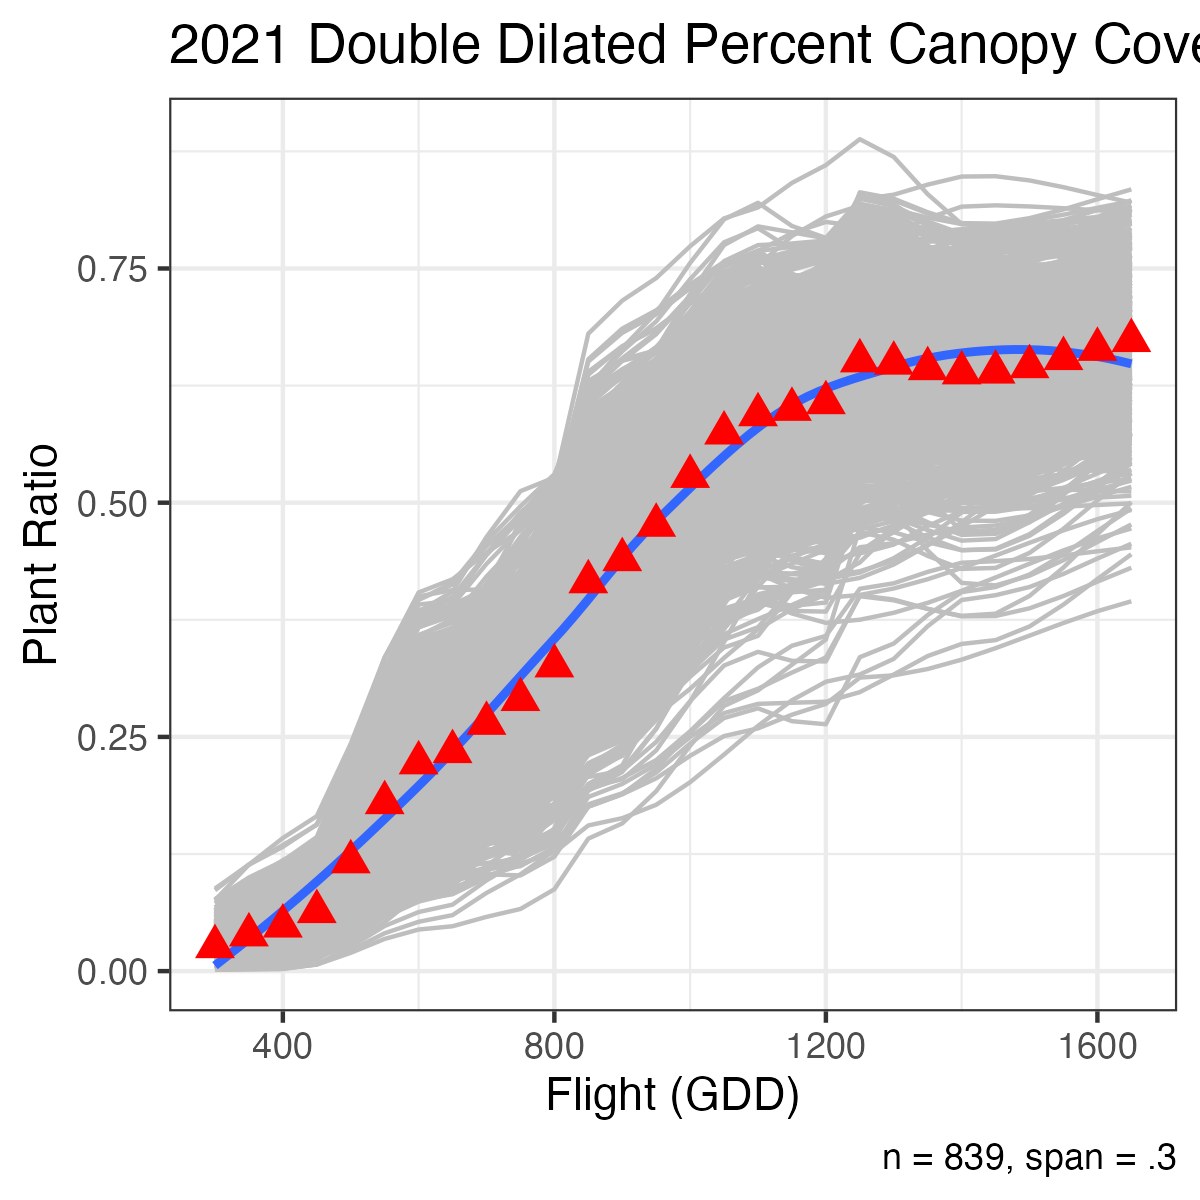

The table this chart was drawn from, first rows:
Plot, 300, 350, 400, 450, 500, 550, 600, 650, 700, 750, 800, 850, 900, 950, 1000, 1050, 1100, 1150, 1200, 1250, 1300, 1350, 1400
YC21:1001, 0.0348, 0.04656, 0.05539, 0.07407, 0.1391, 0.2163, 0.2681, 0.277, 0.2918, 0.3042, 0.3578, 0.4978, 0.5292, 0.553, 0.5867, 0.6162, 0.6275, 0.6211, 0.6218, 0.6847, 0.6726, 0.6471, 0.6267
YC21:1002, 0.04034, 0.05553, 0.06694, 0.08875, 0.1643, 0.2541, 0.3144, 0.3282, 0.3593, 0.3853, 0.436, 0.5651, 0.5945, 0.6186, 0.6528, 0.6826, 0.6938, 0.6603, 0.6392, 0.6501, 0.6702, 0.6913, 0.7051
YC21:1003, 0.01014, 0.01721, 0.02252, 0.03737, 0.08939, 0.1512, 0.1927, 0.2023, 0.2242, 0.2426, 0.2964, 0.4353, 0.4698, 0.5137, 0.5757, 0.6299, 0.6505, 0.6158, 0.5935, 0.5961, 0.6018, 0.61, 0.6199
YC21:1004, 0.02958, 0.04072, 0.04909, 0.07522, 0.167, 0.276, 0.3492, 0.36, 0.3739, 0.3855, 0.4357, 0.5669, 0.5947, 0.608, 0.6305, 0.658, 0.6866, 0.7121, 0.7305, 0.7378, 0.7268, 0.7038, 0.6853
YC21:1006, 0.03879, 0.06617, 0.08674, 0.1066, 0.173, 0.2519, 0.3049, 0.3178, 0.348, 0.3733, 0.4196, 0.5372, 0.5641, 0.5873, 0.62, 0.6485, 0.6593, 0.6243, 0.602, 0.6078, 0.6184, 0.6296, 0.6369
YC21:1007, 0.03625, 0.05214, 0.06407, 0.08562, 0.1602, 0.2487, 0.3082, 0.3227, 0.3566, 0.3852, 0.4181, 0.4996, 0.5219, 0.5607, 0.6154, 0.6632, 0.6814, 0.6487, 0.6356, 0.7383, 0.7128, 0.6591, 0.6161
YC21:1008, 0.03718, 0.05565, 0.06952, 0.09079, 0.1639, 0.2508, 0.3091, 0.3272, 0.3764, 0.4177, 0.441, 0.4941, 0.5106, 0.5477, 0.6001, 0.6459, 0.6637, 0.6779, 0.6864, 0.6778, 0.6792, 0.6831, 0.6889
YC21:1009, 0.01694, 0.02446, 0.0301, 0.04163, 0.08166, 0.1292, 0.1611, 0.1637, 0.1611, 0.159, 0.1931, 0.2843, 0.3069, 0.3356, 0.376, 0.4114, 0.4251, 0.4244, 0.431, 0.5222, 0.5241, 0.529, 0.5364
YC21:1010, 0.08631, 0.1139, 0.1346, 0.1562, 0.2291, 0.3157, 0.3739, 0.3907, 0.4347, 0.4717, 0.5052, 0.5864, 0.6084, 0.6457, 0.6983, 0.7444, 0.7618, 0.7284, 0.7106, 0.7581, 0.7439, 0.7141, 0.6902
YC21:1011, 0.03081, 0.04453, 0.05483, 0.07224, 0.1323, 0.2037, 0.2516, 0.273, 0.3393, 0.3951, 0.4453, 0.5671, 0.594, 0.6125, 0.6386, 0.6614, 0.6703, 0.68, 0.6881, 0.7132, 0.6947, 0.656, 0.6249
YC21:1012, 0.06272, 0.08015, 0.09323, 0.1199, 0.2125, 0.3224, 0.3963, 0.4147, 0.4589, 0.4961, 0.5305, 0.614, 0.6348, 0.6615, 0.6992, 0.7321, 0.7445, 0.7098, 0.6875, 0.6887, 0.6908, 0.6931, 0.6945
YC21:1013, 0.03567, 0.05298, 0.06598, 0.08353, 0.1435, 0.2148, 0.2627, 0.2886, 0.3735, 0.4449, 0.4817, 0.5644, 0.5825, 0.5938, 0.6098, 0.6238, 0.6291, 0.6191, 0.6152, 0.6474, 0.6346, 0.6079, 0.5864
YC21:1014, 0.0311, 0.0456, 0.05648, 0.07439, 0.1362, 0.2095, 0.2588, 0.2768, 0.329, 0.3729, 0.4052, 0.4817, 0.5018, 0.5328, 0.5766, 0.6149, 0.6295, 0.6174, 0.6126, 0.6517, 0.6481, 0.6404, 0.6343
YC21:1015, 0.02579, 0.03562, 0.04301, 0.05932, 0.1161, 0.1836, 0.2289, 0.2428, 0.2803, 0.3118, 0.3439, 0.4226, 0.445, 0.487, 0.5464, 0.5983, 0.6184, 0.6289, 0.6392, 0.6848, 0.6748, 0.6538, 0.6369
YC21:1016, 0.01712, 0.03091, 0.04126, 0.05493, 0.1016, 0.157, 0.1942, 0.206, 0.2382, 0.2652, 0.295, 0.3686, 0.3884, 0.4213, 0.4678, 0.5084, 0.524, 0.5187, 0.5218, 0.6071, 0.6058, 0.6031, 0.6009
YC21:1017, 0.03151, 0.04747, 0.05945, 0.07657, 0.1352, 0.2049, 0.2516, 0.2549, 0.2491, 0.2442, 0.2935, 0.4259, 0.4579, 0.4943, 0.5458, 0.5908, 0.6079, 0.5891, 0.5833, 0.6638, 0.6464, 0.6099, 0.5807
YC21:1018, 0.04591, 0.06533, 0.0799, 0.102, 0.1779, 0.2681, 0.3287, 0.3429, 0.3753, 0.4025, 0.4453, 0.5533, 0.5784, 0.6021, 0.6355, 0.6648, 0.6762, 0.6863, 0.6975, 0.7576, 0.7434, 0.7137, 0.6898
YC21:1019, 0.01529, 0.02253, 0.02797, 0.04272, 0.09435, 0.1557, 0.1969, 0.2192, 0.2925, 0.3541, 0.3873, 0.4627, 0.4825, 0.5133, 0.5568, 0.5948, 0.6094, 0.6049, 0.608, 0.6862, 0.6805, 0.6684, 0.6587
YC21:1020, 0.002767, 0.005549, 0.007639, 0.0176, 0.05284, 0.09469, 0.1228, 0.1326, 0.1606, 0.1842, 0.2113, 0.2786, 0.2989, 0.3423, 0.4036, 0.4573, 0.4782, 0.5059, 0.5238, 0.5271, 0.5343, 0.5447, 0.5573
YC21:1021, 0.02691, 0.04614, 0.06059, 0.08262, 0.1584, 0.2483, 0.3087, 0.3255, 0.3685, 0.4046, 0.4284, 0.484, 0.5, 0.5313, 0.5756, 0.6143, 0.6295, 0.6613, 0.683, 0.6993, 0.6963, 0.6899, 0.6848
YC21:1022, 0.02184, 0.03871, 0.05138, 0.06727, 0.1214, 0.1856, 0.2288, 0.2456, 0.2958, 0.338, 0.372, 0.4536, 0.4738, 0.4994, 0.5355, 0.5672, 0.5796, 0.6003, 0.6168, 0.6568, 0.659, 0.6633, 0.6668
YC21:1024, 0.00792, 0.01464, 0.01968, 0.03411, 0.08468, 0.1448, 0.1851, 0.2003, 0.2449, 0.2824, 0.3365, 0.4727, 0.5044, 0.5343, 0.5766, 0.6136, 0.628, 0.6402, 0.6519, 0.7006, 0.6893, 0.6656, 0.6466
YC21:1025, 0.04403, 0.06775, 0.08556, 0.1065, 0.1776, 0.2621, 0.3188, 0.3354, 0.3792, 0.4161, 0.4667, 0.5935, 0.6235, 0.6545, 0.6981, 0.7363, 0.7509, 0.7374, 0.734, 0.803, 0.7969, 0.784, 0.7737
YC21:1026, 0.03061, 0.04936, 0.06345, 0.08162, 0.1436, 0.2172, 0.2666, 0.2834, 0.331, 0.3709, 0.4114, 0.5104, 0.5342, 0.5606, 0.5979, 0.6306, 0.6429, 0.6179, 0.6045, 0.6397, 0.6402, 0.6411, 0.6419
YC21:1027, 0.006803, 0.01157, 0.01514, 0.03141, 0.08888, 0.1572, 0.203, 0.2142, 0.2407, 0.2629, 0.3001, 0.3942, 0.4186, 0.455, 0.5064, 0.5513, 0.5687, 0.5822, 0.5975, 0.6845, 0.6787, 0.6662, 0.6563
YC21:1028, 0.02507, 0.03737, 0.04661, 0.06686, 0.1374, 0.2211, 0.2774, 0.2841, 0.2886, 0.2924, 0.3291, 0.426, 0.4483, 0.4694, 0.5035, 0.5428, 0.5791, 0.6047, 0.6161, 0.6679, 0.6683, 0.6691, 0.6698
YC21:1029, 0.0581, 0.08066, 0.09761, 0.106, 0.137, 0.1862, 0.2473, 0.314, 0.3799, 0.4387, 0.4839, 0.5093, 0.5194, 0.5618, 0.6217, 0.674, 0.6941, 0.6783, 0.6716, 0.716, 0.703, 0.6757, 0.6537
YC21:1030, 0.04976, 0.08, 0.1027, 0.1254, 0.2018, 0.2924, 0.3533, 0.3669, 0.3968, 0.422, 0.4592, 0.5529, 0.575, 0.5974, 0.629, 0.6567, 0.6673, 0.6668, 0.665, 0.6462, 0.6509, 0.661, 0.669
YC21:1031, 0.03, 0.05152, 0.06768, 0.08596, 0.1479, 0.2214, 0.2708, 0.2764, 0.2788, 0.2808, 0.3044, 0.3667, 0.3824, 0.4037, 0.4336, 0.4599, 0.4702, 0.4985, 0.521, 0.5769, 0.5618, 0.53, 0.5045
YC21:1032, 0.02743, 0.0531, 0.07238, 0.09651, 0.1786, 0.2762, 0.3417, 0.3614, 0.4139, 0.458, 0.5213, 0.6804, 0.7157, 0.7398, 0.7737, 0.8035, 0.8151, 0.8414, 0.8603, 0.888, 0.8691, 0.8293, 0.7974
YC21:1033, 0.01494, 0.03426, 0.04877, 0.07373, 0.1599, 0.2623, 0.3311, 0.353, 0.4131, 0.4636, 0.5069, 0.6113, 0.6331, 0.641, 0.6522, 0.662, 0.6658, 0.6733, 0.6817, 0.7284, 0.713, 0.6805, 0.6545
YC21:1034, 0.02018, 0.02911, 0.03582, 0.05905, 0.1408, 0.2379, 0.3031, 0.3199, 0.3611, 0.3957, 0.4334, 0.5262, 0.5503, 0.586, 0.6363, 0.6803, 0.6974, 0.7041, 0.7099, 0.7281, 0.7102, 0.6729, 0.643
YC21:1035, 0.03422, 0.06156, 0.08209, 0.1027, 0.1721, 0.2545, 0.3098, 0.3346, 0.412, 0.477, 0.514, 0.5986, 0.618, 0.635, 0.6591, 0.6801, 0.6882, 0.6844, 0.6843, 0.7135, 0.7042, 0.6847, 0.6691
YC21:1036, 0.05325, 0.08083, 0.1015, 0.1229, 0.195, 0.2807, 0.3382, 0.3569, 0.4085, 0.4519, 0.4817, 0.5515, 0.5692, 0.5936, 0.6281, 0.6582, 0.67, 0.6855, 0.6966, 0.7125, 0.7036, 0.685, 0.67
YC21:1037, 0.03876, 0.06296, 0.08113, 0.1044, 0.1838, 0.2782, 0.3415, 0.3573, 0.3949, 0.4265, 0.4699, 0.5788, 0.6038, 0.6263, 0.658, 0.6858, 0.6964, 0.6898, 0.6856, 0.6876, 0.6827, 0.6723, 0.6639
YC21:1038, 0.01353, 0.02142, 0.02734, 0.04026, 0.08524, 0.1387, 0.1745, 0.1873, 0.2239, 0.2547, 0.2924, 0.3862, 0.4095, 0.4394, 0.4816, 0.5185, 0.5327, 0.5271, 0.5281, 0.587, 0.5823, 0.5723, 0.5643
YC21:1039, 0.01672, 0.03104, 0.04179, 0.05967, 0.1214, 0.1946, 0.2438, 0.2573, 0.2917, 0.3205, 0.3691, 0.492, 0.5233, 0.5669, 0.6284, 0.6822, 0.703, 0.7148, 0.7255, 0.7667, 0.7612, 0.7497, 0.7405
YC21:1040, 0.01941, 0.03691, 0.05004, 0.0668, 0.1239, 0.1917, 0.2373, 0.2485, 0.2752, 0.2977, 0.3273, 0.4012, 0.4194, 0.4428, 0.4808, 0.5244, 0.5648, 0.5933, 0.6059, 0.6632, 0.67, 0.6841, 0.6954
YC21:1041, 0.01775, 0.02843, 0.03645, 0.05365, 0.1135, 0.1845, 0.2322, 0.2434, 0.2691, 0.2907, 0.3194, 0.3911, 0.4115, 0.4502, 0.5048, 0.5526, 0.5714, 0.6126, 0.6403, 0.6572, 0.654, 0.6473, 0.6419
YC21:1042, 0.0224, 0.03284, 0.04069, 0.05628, 0.1104, 0.1747, 0.2178, 0.2361, 0.2921, 0.3392, 0.3756, 0.4626, 0.4861, 0.5256, 0.5814, 0.6302, 0.6489, 0.6378, 0.6373, 0.7229, 0.712, 0.6889, 0.6703
YC21:1043, 0.01554, 0.02442, 0.03108, 0.04516, 0.0941, 0.1522, 0.1913, 0.2126, 0.2823, 0.3408, 0.3737, 0.4488, 0.4716, 0.5214, 0.5917, 0.6532, 0.677, 0.6916, 0.7049, 0.7562, 0.7365, 0.695, 0.6618
YC21:1044, 0.03852, 0.05857, 0.07362, 0.09457, 0.1663, 0.2515, 0.3087, 0.3264, 0.3742, 0.4143, 0.4624, 0.5819, 0.6079, 0.625, 0.6536, 0.6887, 0.7252, 0.7577, 0.7812, 0.7904, 0.7775, 0.7505, 0.7289
YC21:1045, 0.04731, 0.07888, 0.1026, 0.1265, 0.207, 0.3027, 0.3669, 0.3811, 0.4123, 0.4384, 0.4761, 0.5706, 0.5932, 0.6177, 0.6521, 0.6823, 0.6938, 0.678, 0.6721, 0.7273, 0.7231, 0.7143, 0.7072
YC21:1046, 0.02063, 0.0341, 0.04422, 0.05698, 0.1005, 0.1521, 0.1868, 0.2096, 0.287, 0.3521, 0.3841, 0.4555, 0.4739, 0.5011, 0.5394, 0.573, 0.5859, 0.5923, 0.5988, 0.6294, 0.619, 0.5971, 0.5796
YC21:1047, 0.03039, 0.05146, 0.06728, 0.08761, 0.1569, 0.2392, 0.2945, 0.3138, 0.3691, 0.4157, 0.4538, 0.5452, 0.567, 0.5898, 0.6221, 0.6504, 0.6611, 0.6405, 0.6331, 0.7081, 0.7033, 0.6932, 0.6851
YC21:1048, 0.0134, 0.02132, 0.02728, 0.03804, 0.0753, 0.1196, 0.1493, 0.1636, 0.2089, 0.247, 0.2637, 0.3001, 0.3128, 0.3473, 0.396, 0.4386, 0.4553, 0.4952, 0.521, 0.5261, 0.5356, 0.5454, 0.5518
YC21:1049, 0.05017, 0.07568, 0.09484, 0.1146, 0.181, 0.2599, 0.3128, 0.3339, 0.3968, 0.4498, 0.4788, 0.5446, 0.5625, 0.5932, 0.6364, 0.6742, 0.6885, 0.6543, 0.6357, 0.6787, 0.6787, 0.6787, 0.6786
YC21:1050, 0.03787, 0.05776, 0.0727, 0.08963, 0.147, 0.2151, 0.2608, 0.2849, 0.3632, 0.4289, 0.4773, 0.5919, 0.6192, 0.6481, 0.689, 0.7247, 0.7385, 0.732, 0.7319, 0.7844, 0.7787, 0.7668, 0.7572
YC21:1051, 0.03318, 0.06183, 0.08335, 0.1019, 0.1637, 0.237, 0.2863, 0.3056, 0.3631, 0.4114, 0.4402, 0.5064, 0.5257, 0.5641, 0.6183, 0.6657, 0.684, 0.6922, 0.6988, 0.715, 0.7029, 0.6776, 0.6573
YC21:1052, 0.03159, 0.04506, 0.05517, 0.07559, 0.1465, 0.2307, 0.2873, 0.3009, 0.3325, 0.3591, 0.404, 0.5177, 0.5461, 0.5835, 0.6363, 0.6825, 0.7005, 0.7231, 0.7381, 0.7455, 0.7378, 0.7215, 0.7085
YC21:1054, 0.02143, 0.04005, 0.05403, 0.07223, 0.1343, 0.2081, 0.2576, 0.2711, 0.3052, 0.3338, 0.357, 0.4127, 0.4307, 0.4739, 0.5349, 0.5883, 0.6088, 0.5981, 0.5913, 0.5933, 0.5968, 0.6006, 0.603
YC21:1056, 0.01705, 0.02678, 0.03409, 0.0506, 0.1081, 0.1764, 0.2223, 0.2353, 0.2691, 0.2975, 0.3243, 0.3894, 0.4078, 0.4424, 0.4912, 0.5339, 0.5503, 0.5438, 0.5448, 0.612, 0.606, 0.5932, 0.5829
YC21:1057, 0.02796, 0.04255, 0.05351, 0.07423, 0.146, 0.2314, 0.2886, 0.3074, 0.3596, 0.4034, 0.4349, 0.5094, 0.5297, 0.5641, 0.6126, 0.6551, 0.6715, 0.6731, 0.6763, 0.7049, 0.6966, 0.6793, 0.6654
YC21:1058, 0.01739, 0.02964, 0.03883, 0.06041, 0.1357, 0.2251, 0.2851, 0.3023, 0.3471, 0.3848, 0.4286, 0.5372, 0.5628, 0.5888, 0.6256, 0.6578, 0.67, 0.6493, 0.6374, 0.6566, 0.6604, 0.6683, 0.6746
YC21:1059, 0.03857, 0.0612, 0.07819, 0.09993, 0.174, 0.2621, 0.3212, 0.3364, 0.3737, 0.4051, 0.4395, 0.5245, 0.547, 0.5829, 0.6335, 0.6778, 0.6949, 0.6938, 0.6951, 0.7194, 0.7211, 0.7244, 0.727
YC21:1060, 0.02868, 0.04894, 0.06416, 0.08641, 0.1627, 0.2534, 0.3143, 0.3307, 0.372, 0.4068, 0.4483, 0.5515, 0.5767, 0.6072, 0.6501, 0.6877, 0.7024, 0.7236, 0.7372, 0.7373, 0.7268, 0.705, 0.6874
YC21:1061, 0.02064, 0.0375, 0.05015, 0.06759, 0.1272, 0.1981, 0.2457, 0.2747, 0.3721, 0.4539, 0.5056, 0.6259, 0.6541, 0.6819, 0.721, 0.7553, 0.7686, 0.7878, 0.7997, 0.7949, 0.7933, 0.7899, 0.7872
YC21:1062, 0.03409, 0.05312, 0.06741, 0.08825, 0.1598, 0.2447, 0.3017, 0.3158, 0.3491, 0.3772, 0.4157, 0.5122, 0.5361, 0.5657, 0.6076, 0.6442, 0.6586, 0.6907, 0.7108, 0.7046, 0.7023, 0.6973, 0.6933
YC21:1063, 0.0136, 0.02143, 0.0273, 0.04243, 0.09532, 0.1581, 0.2003, 0.2087, 0.2254, 0.2394, 0.2723, 0.3568, 0.3815, 0.4315, 0.5021, 0.5638, 0.5879, 0.6224, 0.6449, 0.6488, 0.6465, 0.6415, 0.6375
YC21:1065, 0.02203, 0.03591, 0.04634, 0.06593, 0.1338, 0.2144, 0.2685, 0.2814, 0.3114, 0.3366, 0.358, 0.4096, 0.4262, 0.4658, 0.5218, 0.5707, 0.5896, 0.5939, 0.5974, 0.6069, 0.6044, 0.5992, 0.595
... 767 more rows
